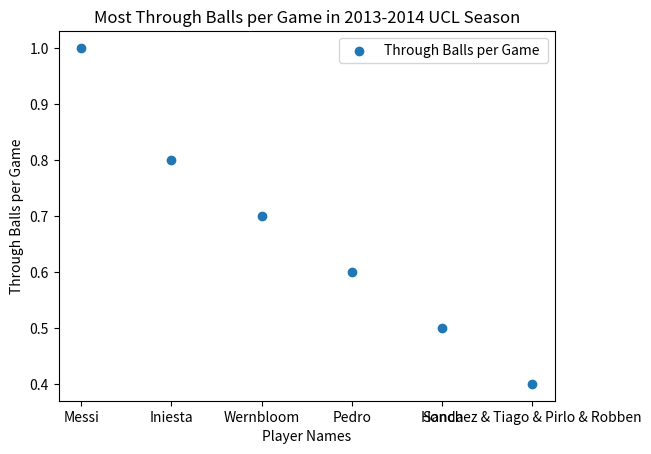

Write the Python code that produced this figure.

import matplotlib.pyplot as plt

def create_scatter_plot(x_values, y_values, x_label, y_label, title, number_of_ticks):


    plt.scatter(x_values, y_values, label="Through Balls per Game ", marker="o")


    plt.xlabel(x_label)
    plt.ylabel(y_label)
    plt.title(title)


    plt.yticks(number_of_ticks)

    plt.legend()

    plt.show()


players = ["Messi", "Iniesta", "Wernbloom", "Pedro", "Honda", "Sanchez & Tiago & Pirlo & Robben"]
through_balls_per_game = [1, 0.8, 0.7, 0.6, 0.5, 0.4]
ticks = [0.4, 0.5, 0.6, 0.7, 0.8, 0.9, 1]

create_scatter_plot(players, through_balls_per_game, 'Player Names', 'Through Balls per Game', 'Most Through Balls per Game in 2013-2014 UCL Season', ticks)

